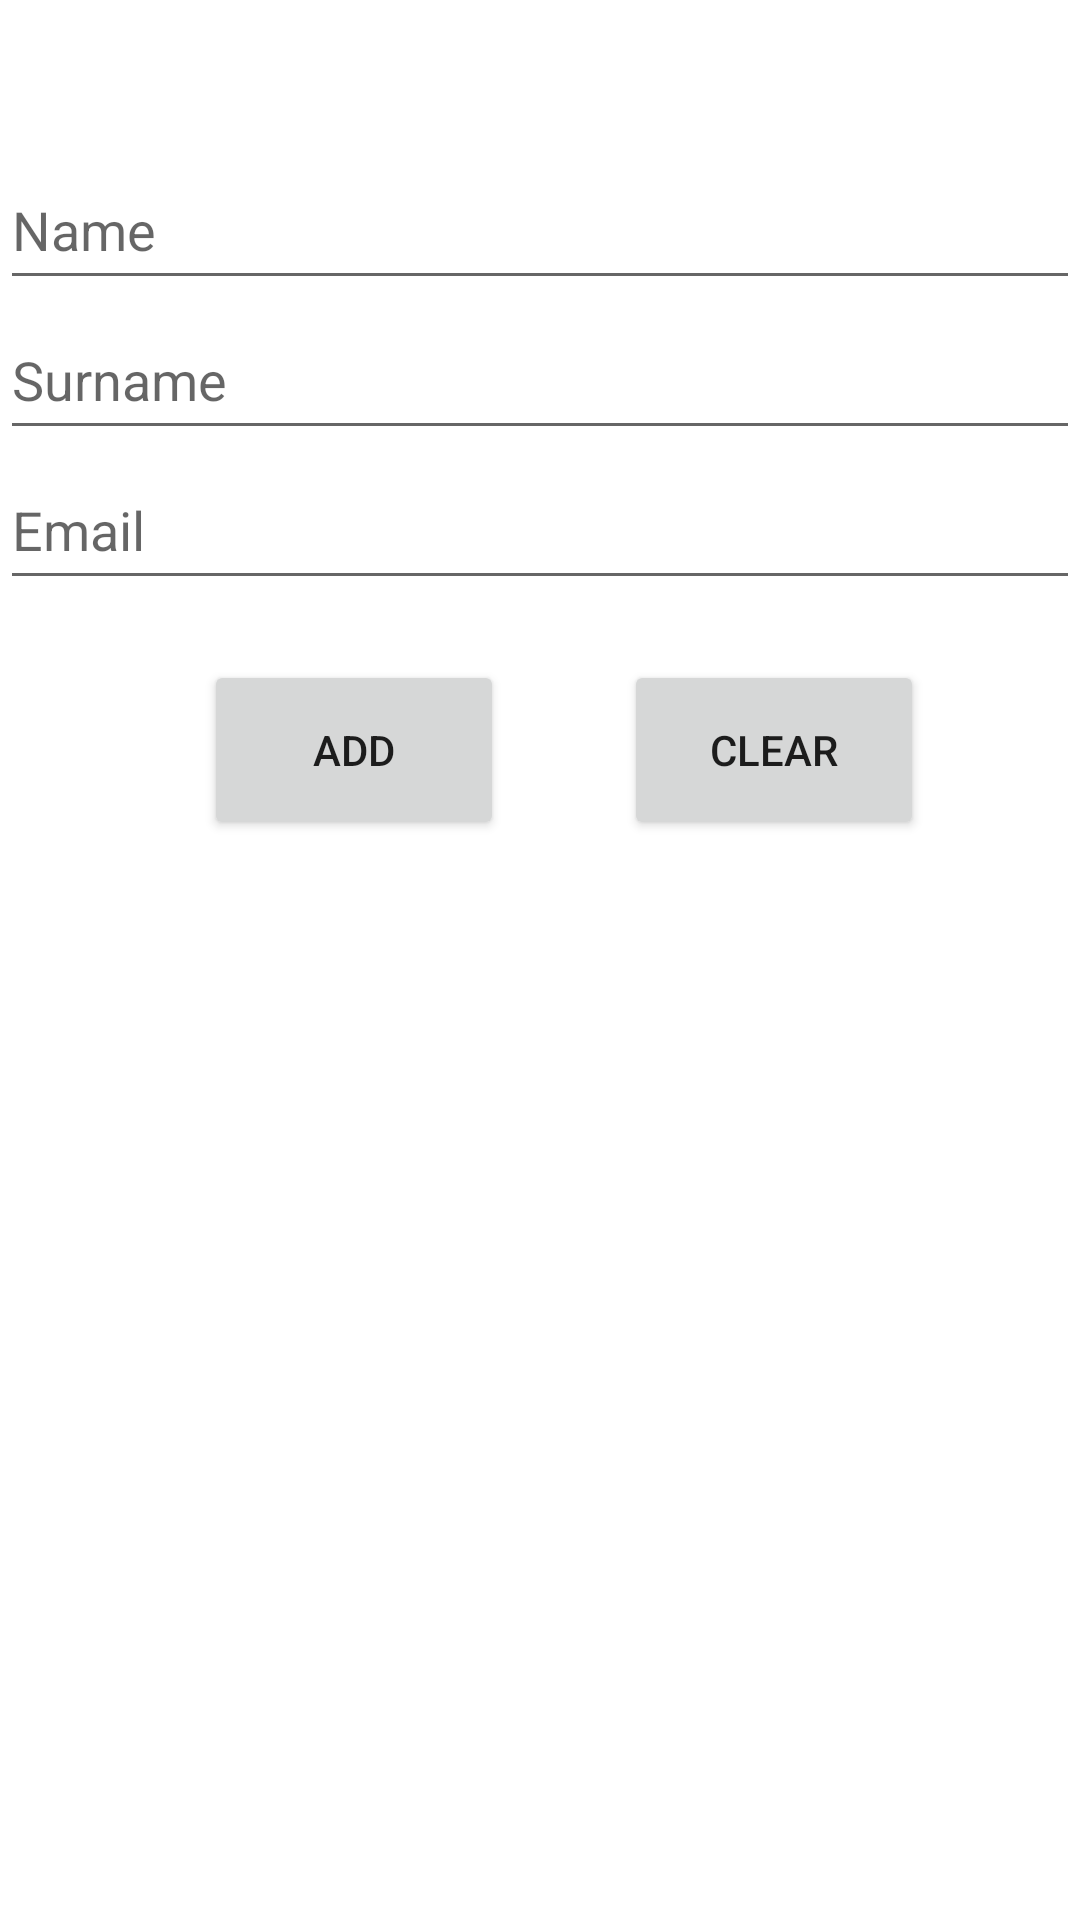

This screen was rendered from an Android layout file. Write that file and the resources it references.
<!-- AndroidManifest.xml: application theme Theme.DbCo -->
<!-- res/layout/activity_main.xml -->
<?xml version="1.0" encoding="utf-8"?>
<androidx.constraintlayout.widget.ConstraintLayout xmlns:android="http://schemas.android.com/apk/res/android"
    xmlns:app="http://schemas.android.com/apk/res-auto"
    xmlns:tools="http://schemas.android.com/tools"
    android:layout_width="match_parent"
    android:layout_height="match_parent"
    tools:context=".MainActivity">

    <EditText
        android:id="@+id/etName"
        android:layout_width="0dp"
        android:layout_height="50dp"
        android:hint="Name"
        app:layout_constraintBottom_toTopOf="@id/etEmail"
        app:layout_constraintEnd_toEndOf="parent"
        app:layout_constraintStart_toStartOf="parent"
        app:layout_constraintTop_toTopOf="parent" />
    <EditText
        android:id="@+id/etSurname"
        android:layout_width="0dp"
        android:layout_height="50dp"
        android:hint="Surname"
        app:layout_constraintEnd_toEndOf="parent"
        app:layout_constraintStart_toStartOf="parent"
        app:layout_constraintTop_toBottomOf="@id/etName" />

    <EditText
        android:id="@+id/etEmail"
        android:layout_width="0dp"
        android:layout_height="50dp"
        android:hint="Email"
        app:layout_constraintEnd_toEndOf="parent"
        app:layout_constraintStart_toStartOf="parent"
        app:layout_constraintTop_toBottomOf="@id/etSurname" />


    <TableLayout
        android:id="@+id/Btn"
        android:layout_width="match_parent"
        android:layout_height="wrap_content"
        app:layout_constraintTop_toBottomOf="@id/etEmail">
        <TableRow
            android:id="@+id/row1"
            android:layout_width="match_parent"
            android:layout_height="match_parent"
            android:paddingHorizontal="@android:dimen/app_icon_size">
            <Button
                android:id="@+id/Add"
                android:layout_width="100dp"
                android:layout_height="60dp"
                android:layout_margin="20dp"
                android:text="Add" />
            <Button
                android:id="@+id/Clear"
                android:layout_width="100dp"
                android:layout_height="60dp"
                android:layout_margin="20dp"
                android:text="Clear" />
        </TableRow>
    </TableLayout>

    <TableLayout
        android:id="@+id/dbOutput"
        android:layout_width="0dp"
        android:layout_height="0dp"
        app:layout_constraintBottom_toBottomOf="parent"
        app:layout_constraintEnd_toEndOf="parent"
        app:layout_constraintStart_toStartOf="parent"
        app:layout_constraintTop_toBottomOf="@+id/Btn">
    </TableLayout>


</androidx.constraintlayout.widget.ConstraintLayout>
<!-- resources referenced by this layout -->
<resources>
  <style name="Theme.DbCo" parent="Theme.MaterialComponents.DayNight.DarkActionBar">
          
          <item name="colorPrimary">@color/purple_500</item>
          <item name="colorPrimaryVariant">@color/purple_700</item>
          <item name="colorOnPrimary">@color/white</item>
          
          <item name="colorSecondary">@color/teal_200</item>
          <item name="colorSecondaryVariant">@color/teal_700</item>
          <item name="colorOnSecondary">@color/black</item>
          
          <item name="android:statusBarColor" tools:targetApi="l">?attr/colorPrimaryVariant</item>
          
      </style>
  <!-- not gathered from this repository: default colours our renderer supplied (Android Studio template values) -->
  <color name="purple_500">#FF6200EE</color>
  <color name="purple_700">#FF3700B3</color>
  <color name="teal_200">#FF03DAC5</color>
  <color name="teal_700">#FF018786</color>
  <color name="black">#FF000000</color>
  <color name="white">#FFFFFFFF</color>
</resources>
